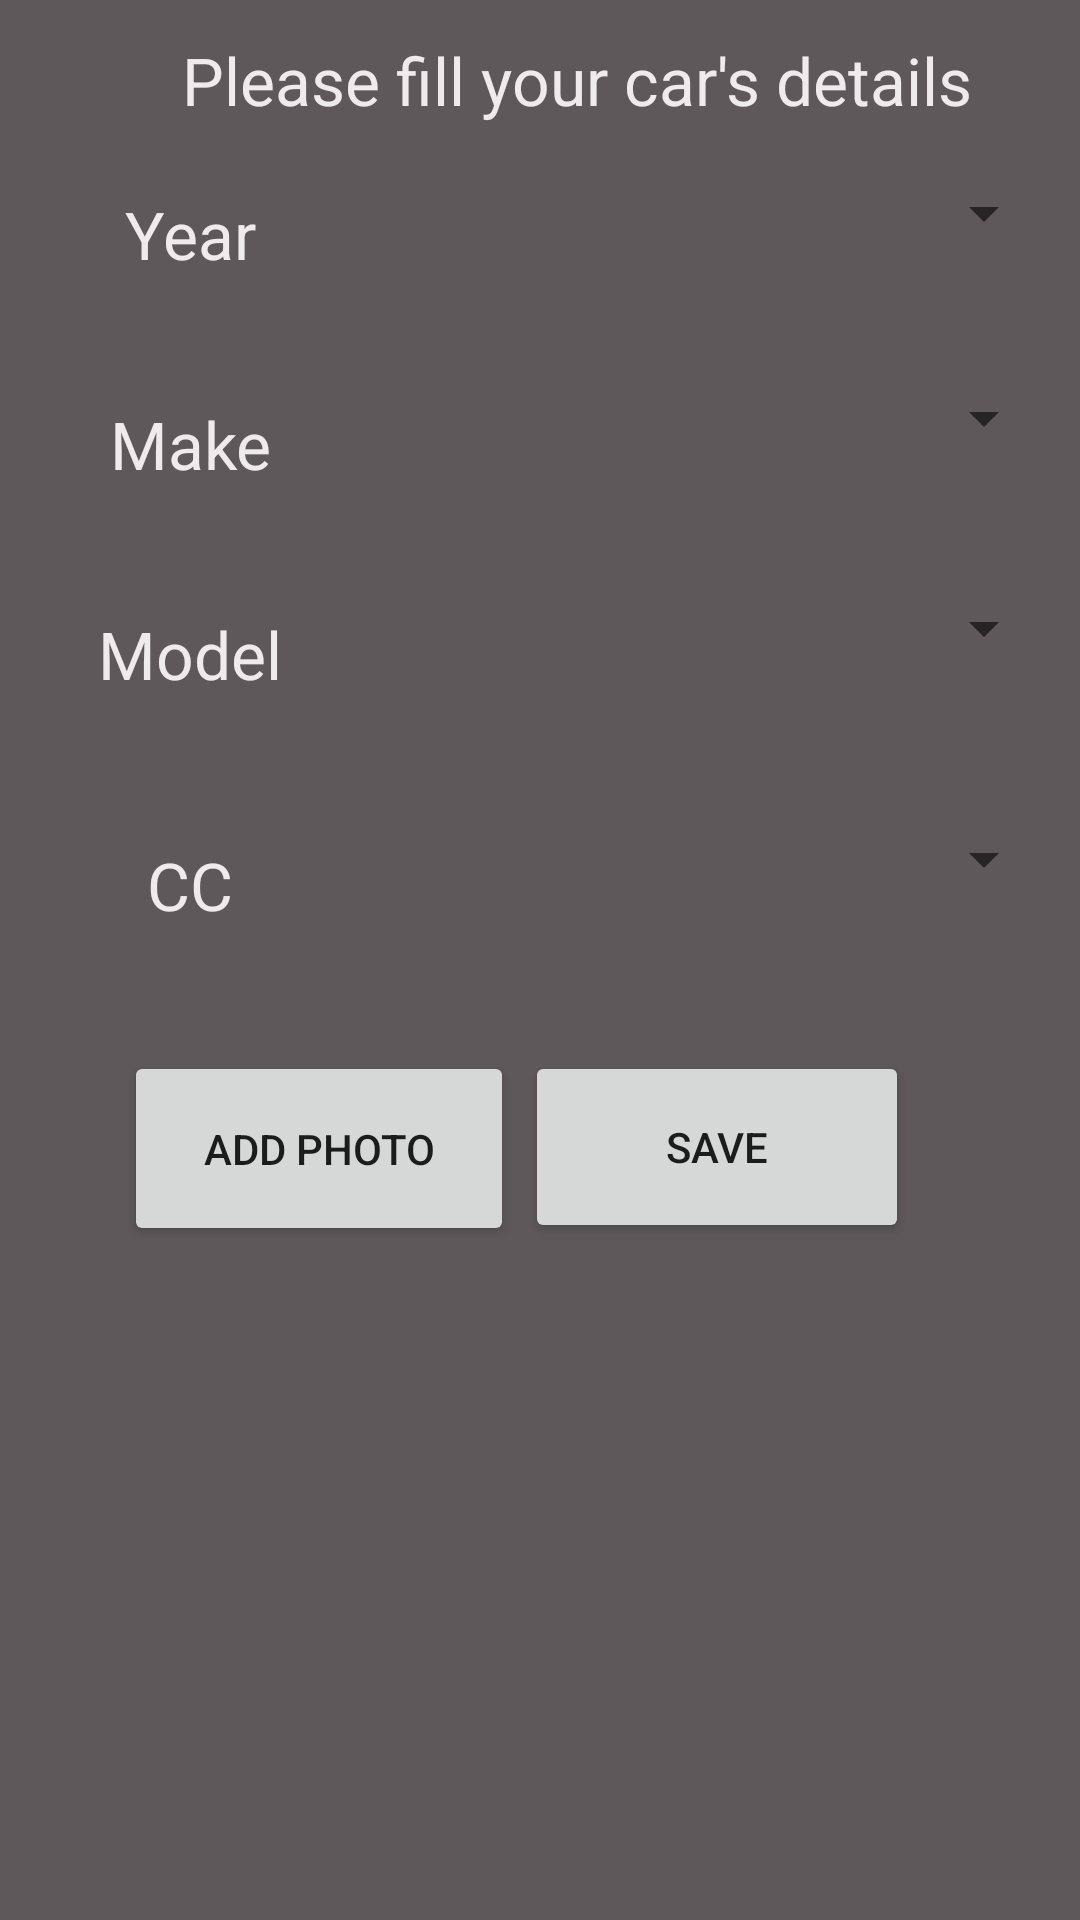

The Android layout XML behind this screen, and the referenced resources:
<!-- AndroidManifest.xml: application theme AppTheme -->
<!-- res/layout/insert_car.xml -->
<android.support.constraint.ConstraintLayout xmlns:android="http://schemas.android.com/apk/res/android"
    xmlns:app="http://schemas.android.com/apk/res-auto"
    xmlns:tools="http://schemas.android.com/tools"
    android:layout_width="match_parent"
    android:layout_height="match_parent"
    android:id="@+id/inserCarP"
    android:background="@color/colorBackgroung"
    app:layout_behavior="@string/appbar_scrolling_view_behavior"
    tools:layout_editor_absoluteY="25dp"
    tools:layout_editor_absoluteX="0dp">


    <TextView
        android:id="@+id/textView4"
        android:layout_width="0dp"
        android:layout_height="wrap_content"
        android:layout_marginStart="33dp"
        android:text="@string/insert_car_instructions"
        android:textAlignment="center"
        android:textAppearance="?android:attr/textAppearanceLarge"
        android:textColor="@color/colorWhite"
        android:layout_marginLeft="8dp"
        app:layout_constraintLeft_toLeftOf="parent"
        android:layout_marginRight="8dp"
        app:layout_constraintRight_toRightOf="parent"
        app:layout_constraintTop_toTopOf="parent"
        android:layout_marginTop="8dp"
        android:layout_marginBottom="8dp"
        app:layout_constraintBottom_toTopOf="@+id/textView6" />

    <TextView
        android:id="@+id/textView2"
        android:layout_width="95dp"
        android:layout_height="50dp"
        android:layout_marginEnd="16dp"
        android:layout_marginStart="16dp"
        android:gravity="center_vertical|center_horizontal"
        android:text="@string/insert_vehicle_brand"
        android:textAlignment="gravity"
        android:textAppearance="?android:attr/textAppearanceLarge"
        android:textColor="@color/colorWhite"
        android:layout_marginLeft="16dp"
        app:layout_constraintLeft_toLeftOf="parent"
        android:layout_marginTop="20dp"
        app:layout_constraintTop_toBottomOf="@+id/textView6" />


    <Spinner
        android:id="@+id/spinnerYear"
        android:layout_width="0dp"
        android:layout_height="50dp"
        android:gravity="center_vertical|center_horizontal"
        android:layout_marginRight="8dp"
        app:layout_constraintRight_toRightOf="parent"
        app:layout_constraintLeft_toRightOf="@+id/textView6"
        android:layout_marginLeft="8dp"
        app:layout_constraintTop_toTopOf="parent"
        android:layout_marginTop="8dp"
        android:layout_marginBottom="8dp"
        app:layout_constraintBottom_toTopOf="@+id/carBrand"
        app:layout_constraintHorizontal_bias="1.0"
        app:layout_constraintVertical_bias="0.789" />

    
    

    <TextView
        android:id="@+id/textView3"
        android:layout_width="95dp"
        android:layout_height="50dp"
        android:layout_gravity="center"
        android:gravity="center_vertical|center_horizontal"
        android:text="@string/insert_vehicle_model"
        android:textAppearance="?android:attr/textAppearanceLarge"
        android:textColor="@color/colorWhite"
        android:layout_marginLeft="16dp"
        app:layout_constraintLeft_toLeftOf="parent"
        android:layout_marginTop="20dp"
        app:layout_constraintTop_toBottomOf="@+id/textView2" />


    <TextView
        android:id="@+id/textView8"
        android:layout_width="95dp"
        android:layout_height="50dp"
        android:layout_gravity="center"
        android:gravity="center_vertical|center_horizontal"
        android:text="CC"
        android:textAppearance="?android:attr/textAppearanceLarge"
        android:textColor="@color/colorWhite"
        android:layout_marginLeft="16dp"
        app:layout_constraintLeft_toLeftOf="parent"
        android:layout_marginTop="27dp"
        app:layout_constraintTop_toBottomOf="@+id/textView3" />

    <Spinner
        android:id="@+id/carCC"
        android:layout_width="0dp"
        android:layout_height="50dp"
        android:layout_marginLeft="8dp"
        android:layout_marginRight="8dp"
        android:gravity="center_vertical|center_horizontal"
        android:textColor="@color/colorWhite"
        app:layout_constraintHorizontal_bias="0.0"
        app:layout_constraintLeft_toRightOf="@+id/textView8"
        app:layout_constraintRight_toRightOf="parent"
        tools:ignore="MissingConstraints"
        app:layout_constraintTop_toTopOf="parent"
        app:layout_constraintBottom_toBottomOf="parent"
        app:layout_constraintVertical_bias="0.443" />

    <Spinner
        android:id="@+id/carModel"
        android:layout_width="0dp"
        android:layout_height="50dp"
        android:gravity="center_vertical|center_horizontal"
        android:textColor="@color/colorWhite"
        android:layout_marginRight="8dp"
        app:layout_constraintRight_toRightOf="parent"
        app:layout_constraintLeft_toRightOf="@+id/textView3"
        android:layout_marginLeft="8dp"
        app:layout_constraintHorizontal_bias="0.0"
        android:layout_marginBottom="27dp"
        app:layout_constraintBottom_toTopOf="@+id/carCC" />

    <android.support.constraint.Guideline
        android:id="@+id/guideline"
        android:layout_width="wrap_content"
        android:layout_height="wrap_content"
        android:orientation="horizontal"
        app:layout_constraintGuide_begin="20dp"
        tools:layout_editor_absoluteY="20dp"
        tools:layout_editor_absoluteX="0dp" />


    <Button
        android:id="@+id/photoButton"
        android:layout_width="0dp"
        android:layout_height="65dp"

        android:layout_marginLeft="46dp"
        android:layout_marginRight="8dp"
        android:layout_marginTop="39dp"
        android:onClick="LoadImage"
        android:text="@string/insert_vehicle_add_photo"
        app:layout_constraintHorizontal_bias="0.555"
        app:layout_constraintLeft_toLeftOf="parent"
        app:layout_constraintRight_toLeftOf="@+id/button"
        app:layout_constraintTop_toBottomOf="@+id/carCC"
        app:layout_constraintVertical_chainStyle="spread"
        app:layout_constraintDimensionRatio="w,2:1" />

    <ImageView
        android:id="@+id/imageView"
        android:layout_width="0dp"
        android:layout_height="0dp"
        android:layout_marginBottom="15dp"
        android:layout_marginLeft="15dp"
        android:layout_marginRight="15dp"
        android:layout_marginTop="15dp"
        android:paddingBottom="5dp"
        android:paddingLeft="5dp"
        android:paddingRight="5dp"
        android:paddingTop="5dp"
        app:layout_constraintBottom_toBottomOf="parent"
        app:layout_constraintHorizontal_bias="0.507"
        app:layout_constraintLeft_toLeftOf="parent"
        app:layout_constraintRight_toRightOf="parent"
        app:layout_constraintTop_toBottomOf="@+id/photoButton"
        app:srcCompat="@color/colorBackgroung" />

    <TextView
        android:id="@+id/textView6"
        android:layout_width="95dp"
        android:layout_height="50dp"
        android:gravity="center_vertical|center_horizontal"
        android:text="@string/insert_vehicle_year"
        android:textAppearance="?android:attr/textAppearanceLarge"
        android:textColor="@color/colorWhite"
        android:layout_marginLeft="16dp"
        app:layout_constraintLeft_toLeftOf="parent"
        android:layout_marginTop="53dp"
        app:layout_constraintTop_toTopOf="parent" />

    <Spinner

        android:id="@+id/carBrand"
        android:layout_width="0dp"
        android:layout_height="50dp"
        android:layout_marginEnd="8dp"
        android:layout_marginStart="8dp"
        android:gravity="center_vertical|center_horizontal"
        android:textColor="@color/colorWhite"
        android:layout_marginRight="8dp"
        app:layout_constraintRight_toRightOf="parent"
        app:layout_constraintLeft_toRightOf="@+id/textView2"
        android:layout_marginLeft="8dp"
        app:layout_constraintHorizontal_bias="0.0"
        android:layout_marginBottom="20dp"
        app:layout_constraintBottom_toTopOf="@+id/carModel"
        app:layout_constraintTop_toTopOf="parent"
        android:layout_marginTop="8dp"
        app:layout_constraintVertical_bias="1.0" />

    <Button
        android:id="@+id/button"
        android:layout_width="0dp"
        android:layout_height="64dp"
        android:onClick="saveCar"
        android:text="@string/insert_vehicle_car_save"
        android:layout_marginRight="57dp"
        app:layout_constraintRight_toRightOf="parent"
        android:layout_marginTop="67dp"
        app:layout_constraintTop_toBottomOf="@+id/carCC"
        app:layout_constraintBottom_toBottomOf="@+id/photoButton"
        android:layout_marginBottom="8dp"
        app:layout_constraintVertical_bias="0.8"
        app:layout_constraintDimensionRatio="w,2:1" />

    <android.support.constraint.Guideline
        android:layout_width="wrap_content"
        android:layout_height="wrap_content"
        android:id="@+id/guideline2"
        app:layout_constraintGuide_begin="20dp"
        android:orientation="vertical" />

    <android.support.constraint.Guideline
        android:id="@+id/guideline3"
        android:layout_width="0dp"
        android:layout_height="wrap_content"
        android:orientation="horizontal"
        app:layout_constraintGuide_begin="20dp" />

    
        
        
        
        
        
        
        

</android.support.constraint.ConstraintLayout>
<!-- resources referenced by this layout -->
<resources>
  <color name="colorBackgroung">#5e585a</color>
  <color name="colorWhite">#efebec</color>
  <string name="insert_car_instructions">Please fill your car\'s details</string>
  <string name="insert_vehicle_add_photo">Add Photo</string>
  <string name="insert_vehicle_brand">Make</string>
  <string name="insert_vehicle_car_save">Save</string>
  <string name="insert_vehicle_model">Model</string>
  <string name="insert_vehicle_year">Year</string>
  <style name="AppTheme" parent="Theme.AppCompat.Light.DarkActionBar">
          
          <item name="colorPrimary">@color/colorPrimary</item>
          <item name="colorPrimaryDark">@color/colorPrimaryDark</item>
          <item name="colorAccent">@color/colorAccent</item>
          <item name="windowActionBar">false</item>
          <item name="windowNoTitle">true</item>
  
      </style>
  <color name="colorPrimary">#3F51B5</color>
  <color name="colorPrimaryDark">#303F9F</color>
  <color name="colorAccent">#FF4081</color>
</resources>
